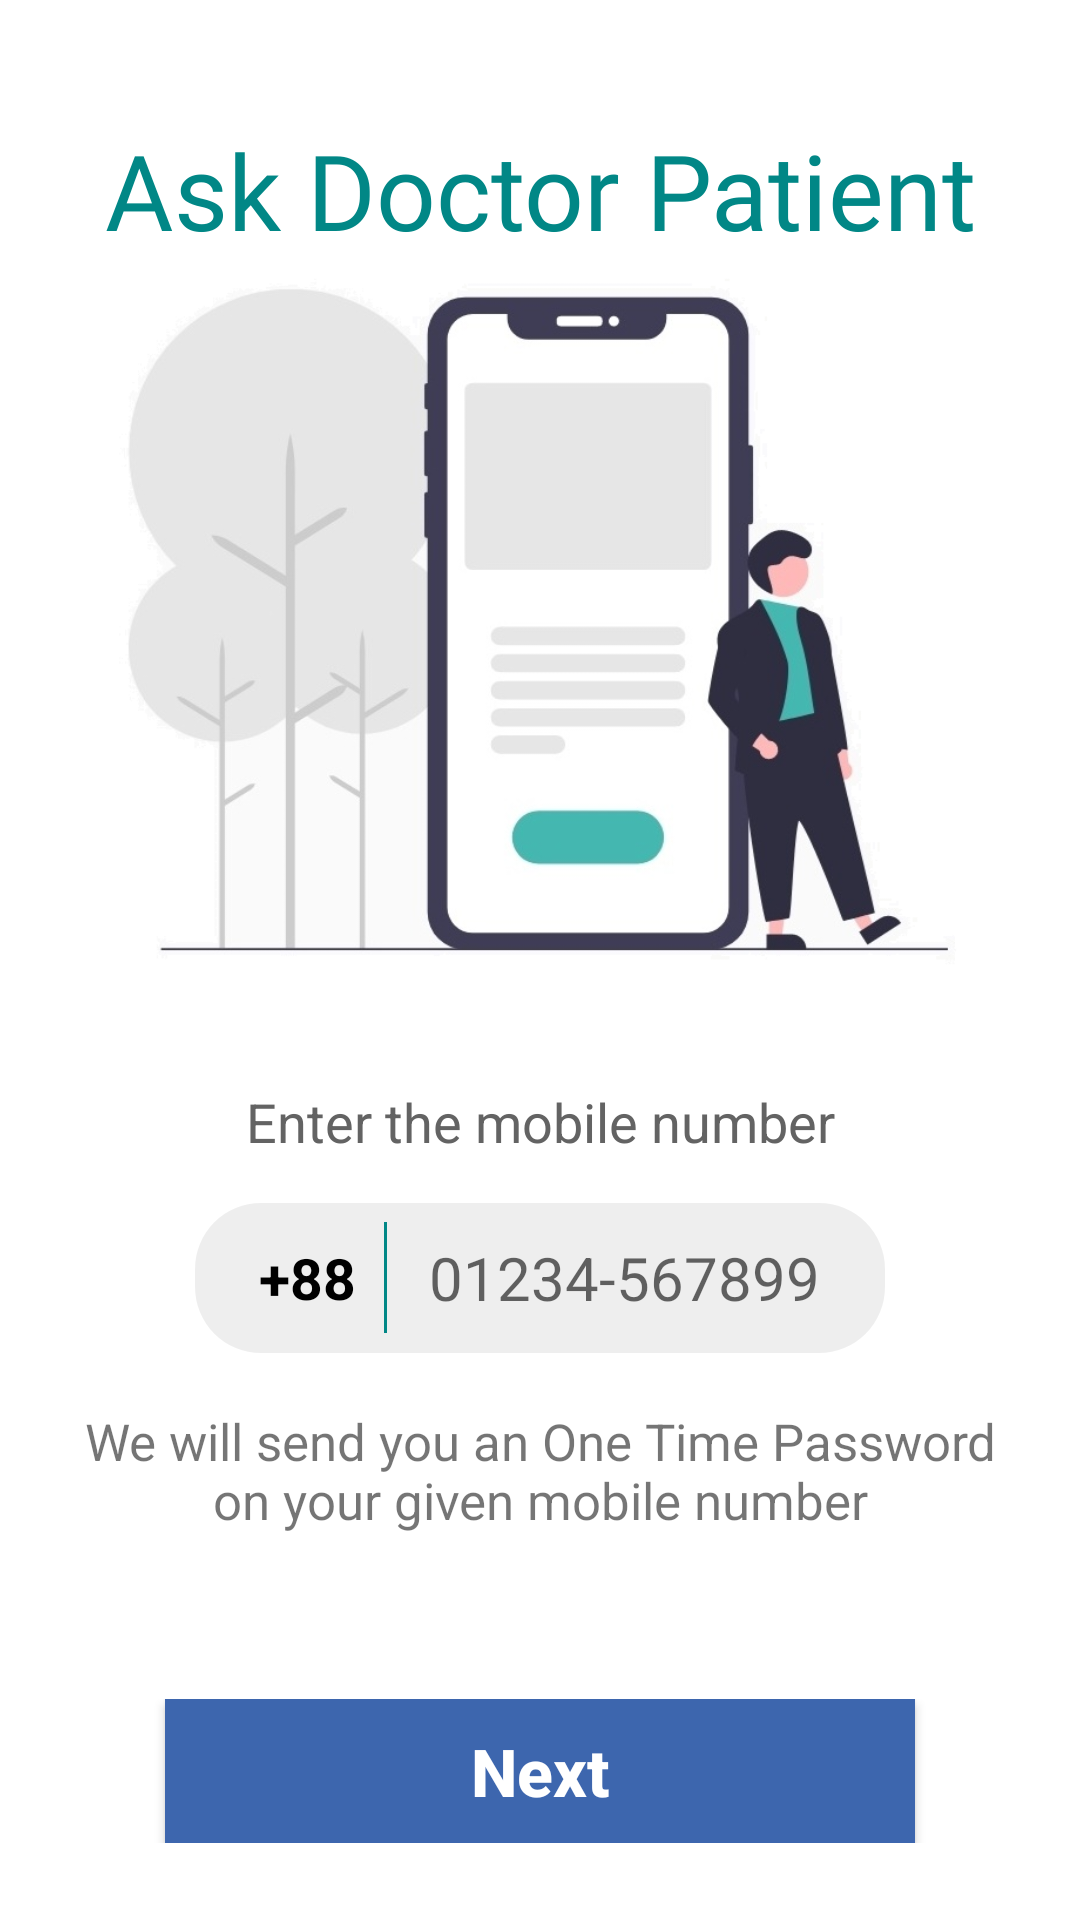

Layout XML and referenced resources for this Android screen:
<!-- AndroidManifest.xml: application theme Theme.HelloDoc -->
<!-- res/layout/fragment_patient_auth.xml -->
<?xml version="1.0" encoding="utf-8"?>
<RelativeLayout xmlns:android="http://schemas.android.com/apk/res/android"
    xmlns:tools="http://schemas.android.com/tools"
    android:layout_width="match_parent"
    android:layout_height="match_parent"
    android:background="@color/white"
    tools:context=".ui.auth.PatientAuthFragment">

    <TextView
        android:id="@+id/patient_auth_textview"
        android:layout_width="match_parent"
        android:layout_height="wrap_content"
        android:layout_marginTop="40dp"
        android:fontFamily="@font/alegreya_bold_italic"
        android:gravity="center_horizontal"
        android:text="Ask Doctor Patient"
        android:textAlignment="center"
        android:textColor="@color/teal_700"
        android:textSize="35sp" />

    <ImageView
        android:id="@+id/patient_auth_image"
        android:layout_width="500dp"
        android:layout_height="250dp"
        android:layout_below="@id/patient_auth_textview"
        android:layout_marginBottom="25sp"
        android:src="@drawable/patient_auth" />

    <TextView
        android:id="@+id/enter_number_text"
        android:layout_width="match_parent"
        android:layout_height="wrap_content"
        android:layout_below="@id/patient_auth_image"
        android:layout_marginBottom="15dp"
        android:gravity="center_horizontal"
        android:text="Enter the mobile number"
        android:textAlignment="center"
        android:textColor="#636363"
        android:textSize="18sp" />

    <LinearLayout
        android:id="@+id/patient_number_layout"
        android:layout_width="match_parent"
        android:layout_height="wrap_content"
        android:layout_below="@+id/enter_number_text"
        android:layout_marginStart="65dp"
        android:layout_marginEnd="65dp"
        android:layout_marginBottom="10dp"
        android:background="@drawable/rounded_edittext_grey"
        android:gravity="center"
        android:orientation="horizontal">

        <TextView
            android:layout_width="wrap_content"
            android:layout_height="50dp"
            android:gravity="center"
            android:text="+88  "
            android:textColor="@color/black"
            android:textSize="19sp"
            android:textStyle="bold" />

        <View
            android:layout_width="1dp"
            android:layout_height="37dp"
            android:layout_marginEnd="14dp"
            android:layout_marginRight="14dp"
            android:background="@color/teal_700" />

        <EditText
            android:id="@+id/patient_mobile_number"
            android:layout_width="wrap_content"
            android:layout_height="50dp"
            android:background="@null"
            android:hint="01234-567899"
            android:imeOptions="actionDone"
            android:importantForAutofill="no"
            android:inputType="number"
            android:textColor="@color/black"
            android:textSize="20sp" />

    </LinearLayout>

    <TextView
        android:id="@+id/otp_text"
        android:layout_width="match_parent"
        android:layout_height="wrap_content"
        android:layout_below="@id/patient_number_layout"
        android:layout_marginStart="25dp"
        android:layout_marginTop="8dp"
        android:layout_marginEnd="25dp"
        android:layout_marginBottom="55dp"
        android:gravity="center"
        android:text="We will send you an One Time Password on your given mobile number"
        android:textSize="17sp" />


    <FrameLayout
        android:layout_width="match_parent"
        android:layout_height="wrap_content"
        android:layout_below="@id/otp_text"
        android:layout_centerHorizontal="true">

        <Button
            android:id="@+id/send_otp"
            android:layout_width="250dp"
            android:layout_height="wrap_content"
            android:background="@color/blue"
            android:layout_gravity="center"
            android:text="Next"
            android:textAllCaps="false"
            android:textColor="@color/white"
            android:textSize="22sp"
            android:textStyle="bold" />

        <ProgressBar
            android:id="@+id/send_otp_progressBar"
            android:layout_width="45dp"
            android:layout_height="45dp"
            android:visibility="gone"
            android:layout_gravity="center"/>

    </FrameLayout>

</RelativeLayout>
<!-- resources referenced by this layout -->
<resources>
  <color name="black">#FF000000</color>
  <color name="blue">#3D66AE</color>
  <color name="teal_700">#FF018786</color>
  <color name="white">#FFFFFFFF</color>
  <!-- drawable patient_auth: png bitmap (drawable, 122036 bytes) -->
  <!-- drawable rounded_edittext_grey (drawable) -->
  <?xml version="1.0" encoding="utf-8"?>
  <shape xmlns:android="http://schemas.android.com/apk/res/android">
      <corners android:radius="22dp" />
      <solid android:color="#11000000"/>
  </shape>
  <style name="Theme.HelloDoc" parent="Theme.MaterialComponents.Light.NoActionBar">
          
          <item name="colorPrimary">@color/purple_500</item>
          <item name="colorPrimaryVariant">@color/purple_700</item>
          <item name="colorOnPrimary">@color/white</item>
          
          <item name="colorSecondary">@color/teal_200</item>
          <item name="colorSecondaryVariant">@color/teal_700</item>
          <item name="colorOnSecondary">@color/black</item>
          
          <item name="android:statusBarColor" tools:targetApi="l">?attr/colorPrimaryVariant</item>
          
      </style>
  <color name="purple_500">#FF6200EE</color>
  <color name="purple_700">#FF3700B3</color>
  <color name="teal_200">#FF03DAC5</color>
</resources>
